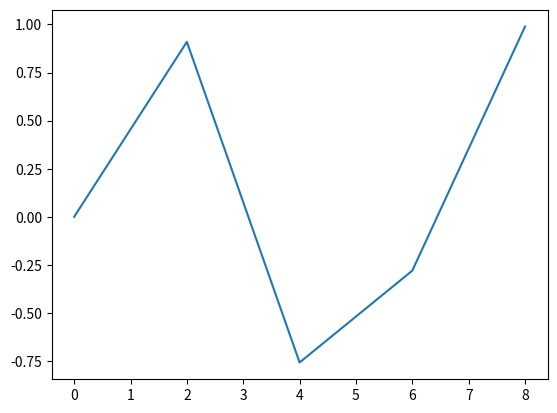

Here is the Python script that generated this plot:
import numpy as np
import matplotlib.pyplot as plt

#NUMPY VS LIST
#1. Less memory
#2. Fast
#3. Convenient

# https://www.geeksforgeeks.org/numpy-cheat-sheet/

#SINGLE-DIMENSIONAL ARRAY
a = np.array([1, 2, 3, 4])
print(a)

#MULTI-DIMENSIONAL ARRAY
b = np.array([(1, 2, 3, 4), (4, 3, 2, 1)])  # OR b = np.array([[1, 2, 3, 4], [4, 3, 2, 1]])
print(f'MULTIDEMENSIONAL: {b}')
print(b.shape)  # (2, 4) Row X Column

#MULTI-DIMENSIONAL ARRAY TO SINLE-DIMENSIONAL ARRAY
b = np.array([(1, 2, 3, 4), (4, 3, 2, 1)])
x = b.ravel()
print(f'RAVELED: {x}')

# Random array (ie 2 by 3, values range from 0 to 1)
x = np.random.rand(2,3)
print(x)

# Fille a m X n matrix with z values (ie 2 by 3 values all filled with 440). If ones, can use np.ones(2,3),
# or np.zeros(2,3) if zeros
y = np.full((2,3), 440)
print(y)

#RANGE SIMILAR TO RANGE IN FOR LOOP
z = np.arange(0, 11, 2)
print(f'THE RANGE LIST IS: {z}')

#Check the dimension of the array, 1 -> single-dimesion, 2 -> Multi-dimension
c = np.array([(1, 2, 3, 4), (4, 3, 2, 1), (14, 13, 12, 11), (24, 23, 22, 21)])
print(f'The the dimension of the array is {c.ndim}')

#Check size in byte of each element in the array
c = np.array([(1, 2, 3, 4), (4, 3, 2, 1), (14, 13, 12, 11), (24, 23, 22, 21)])
print(f'The array element size is {c.itemsize} bytes')

#Check array element data type
d = np.array(['Ibrahim', 'Suleiman'])
print(f'The array elements data type is {d.dtype}')

#Check size of the array (Number of elements)
c = np.array([(1, 2, 3, 4), (4, 3, 2, 1), (14, 13, 12, 11), (24, 23, 22, 21)])
print(f'The number of elements in the array are {c.size}')

#Check the shape of the array (Row by Column). DIFFERENT if not n X n
e = np.array([(1, 2, 3, 4), (4, 3, 2, 1), (14, 13, 12, 11), (24, 23, 22, 21), (34, 33, 32, 31)])
print(f'The shape of the array is: {e.shape}')
print(f'{e.shape[0]} rows by {e.shape[1]} columns')

#Reshaping an array. i.e 2x6 reshaped to 6x2 AND 4,3
d = np.array([(1, 2, 3, 4, 5, 6), (7, 8, 9, 10, 11, 12)])
reshaped = d.reshape(6, 2)
reshaped1 = d.reshape(4, 3)
print(f'RESHAPED = {reshaped}')
print(F'RESHAPED1 = {reshaped1}')

#slicing elements in array (Similar to list)
d = np.array([(1, 2, 3, 4, 5, 6), (7, 8, 9, 10, 11, 12), (13, 14, 15, 16, 17, 18)])
print(f'SLICE 1 = {d[0, 2:5]}')
print(f'SLICE 2 = {d[1, 2:5]}')
print(f'SLICE 3 = {d[0:, 2:5]}')  #All the rows
print(f'SLICE 4 = {d[0:2, 2:5]}')  #First 2 rows

#List of values range equally spaced
f = np.linspace(0, 2.5, 5)  #Returns 5 values of range of values from 0 to 2.5
print(f'LINSPACE VALUE {f}')

#Minimum and Maximum value of arrays
d = np.array([(1, 2, 3, 4, 5, 6), (7, 8, 9, 10, 11, 12), (13, 14, 15, 16, 17, 18)])
minValue = d.min()
maxValue = d.max()
print(f'THE MINIMUM VALUE OF THE NUMPY ARRAY IS: {minValue}')
print(f'THE MAXIMUM VALUE OF THE NUMPY ARRAY IS: {maxValue}')

#Sum of array elements
d = np.array([(1, 2, 3, 4, 5, 6), (7, 8, 9, 10, 11, 12), (13, 14, 15, 16, 17, 18)])
sumValue = d.sum()
print(F'THE SUM OF THE ELEMENTS IN THE NUMPY ARRAY IS: {sumValue}')

#ARITHMETIC OPERATIONS (+,-,*,/) IN NUMPY OCCURS ELEMENT-WISE
a = np.array([(1, 2, 3), (3, 2, 1), (10, 9, 8)])
b = np.array([(7, 2, 7), (5, 1, 1), (8, 3, 2)])
print(f'THE SUM OF THE ARRAYS = {a + b}')

#Axis in arrays. ROWS = axis1, COLUMNS= axis 0
d = np.array([(1, 2, 3, 4, 5, 6), (7, 8, 9, 10, 11, 12), (13, 14, 15, 16, 17, 18)])
rowSum = d.sum(axis=1)
columnSum = d.sum(axis=0)
print(f'THE SUM OF ELEMENTS IN THE ROWS = {rowSum}')
print(f'THE SUM OF ELEMENTS IN THE COLUMN = {columnSum}')

#SQUARE ROOT OF ELEMENTS IN A NUMPY ARRAY
d = np.array([(1, 2, 3, 4, 5, 6), (7, 8, 9, 10, 11, 12), (13, 14, 15, 16, 17, 18)])
print(f'THE SQUARE ROOT OF ELEMENTS IN THE ARRAY ARE: {np.sqrt(d)}')

#STANDARD DAVIATION OF AN ARRAY
d = np.array([(1, 2, 3, 4, 5, 6), (7, 8, 9, 10, 11, 12), (13, 14, 15, 16, 17, 18)])
print(f'THE STANDARD DEVIATON OF ELEMENTS IN THE ARRAY ARE: {np.std(d)}')

#CONCATINATING ARRAYS; HORIZONTAL STACKING AND VERTICAL STACKING
a = np.array([(1, 2, 3), (3, 2, 1), (10, 9, 8)])
b = np.array([(7, 2, 7), (5, 1, 1), (8, 3, 2)])

hStack = np.hstack((a, b))
vStack = np.vstack((a, b))

print(f'HORIZONTAL STACK: {hStack}')
print(f'VERTICAL STACK: {vStack}')

#SPECIAL FUNCTIONS
#SINE FUNCTION IN GRAPH PLOTTING VIA MATPLOTLIB

x_axis = np.arange(0, 10, 2)
y_axis = np.sin(x_axis)
plt.plot(x_axis, y_axis)
plt.show()

#EXPONENTIAL VALUE E^X (LOG TO BASE E)
a = np.array([1, 2, 3, 4])
print(f'EXPONENTIAL VALUE {np.exp(a)}')

#NATURAL LOGARITHM
a = np.array([1, 200, 1000, 400])
print(f'NATURAL LOG VALUE {np.log(a)}')

#LOGARITHM BASE 10
a = np.array([1, 200, 1000, 400])
print(f'LOG BASE 10 VALUE {np.log10(a)}')
